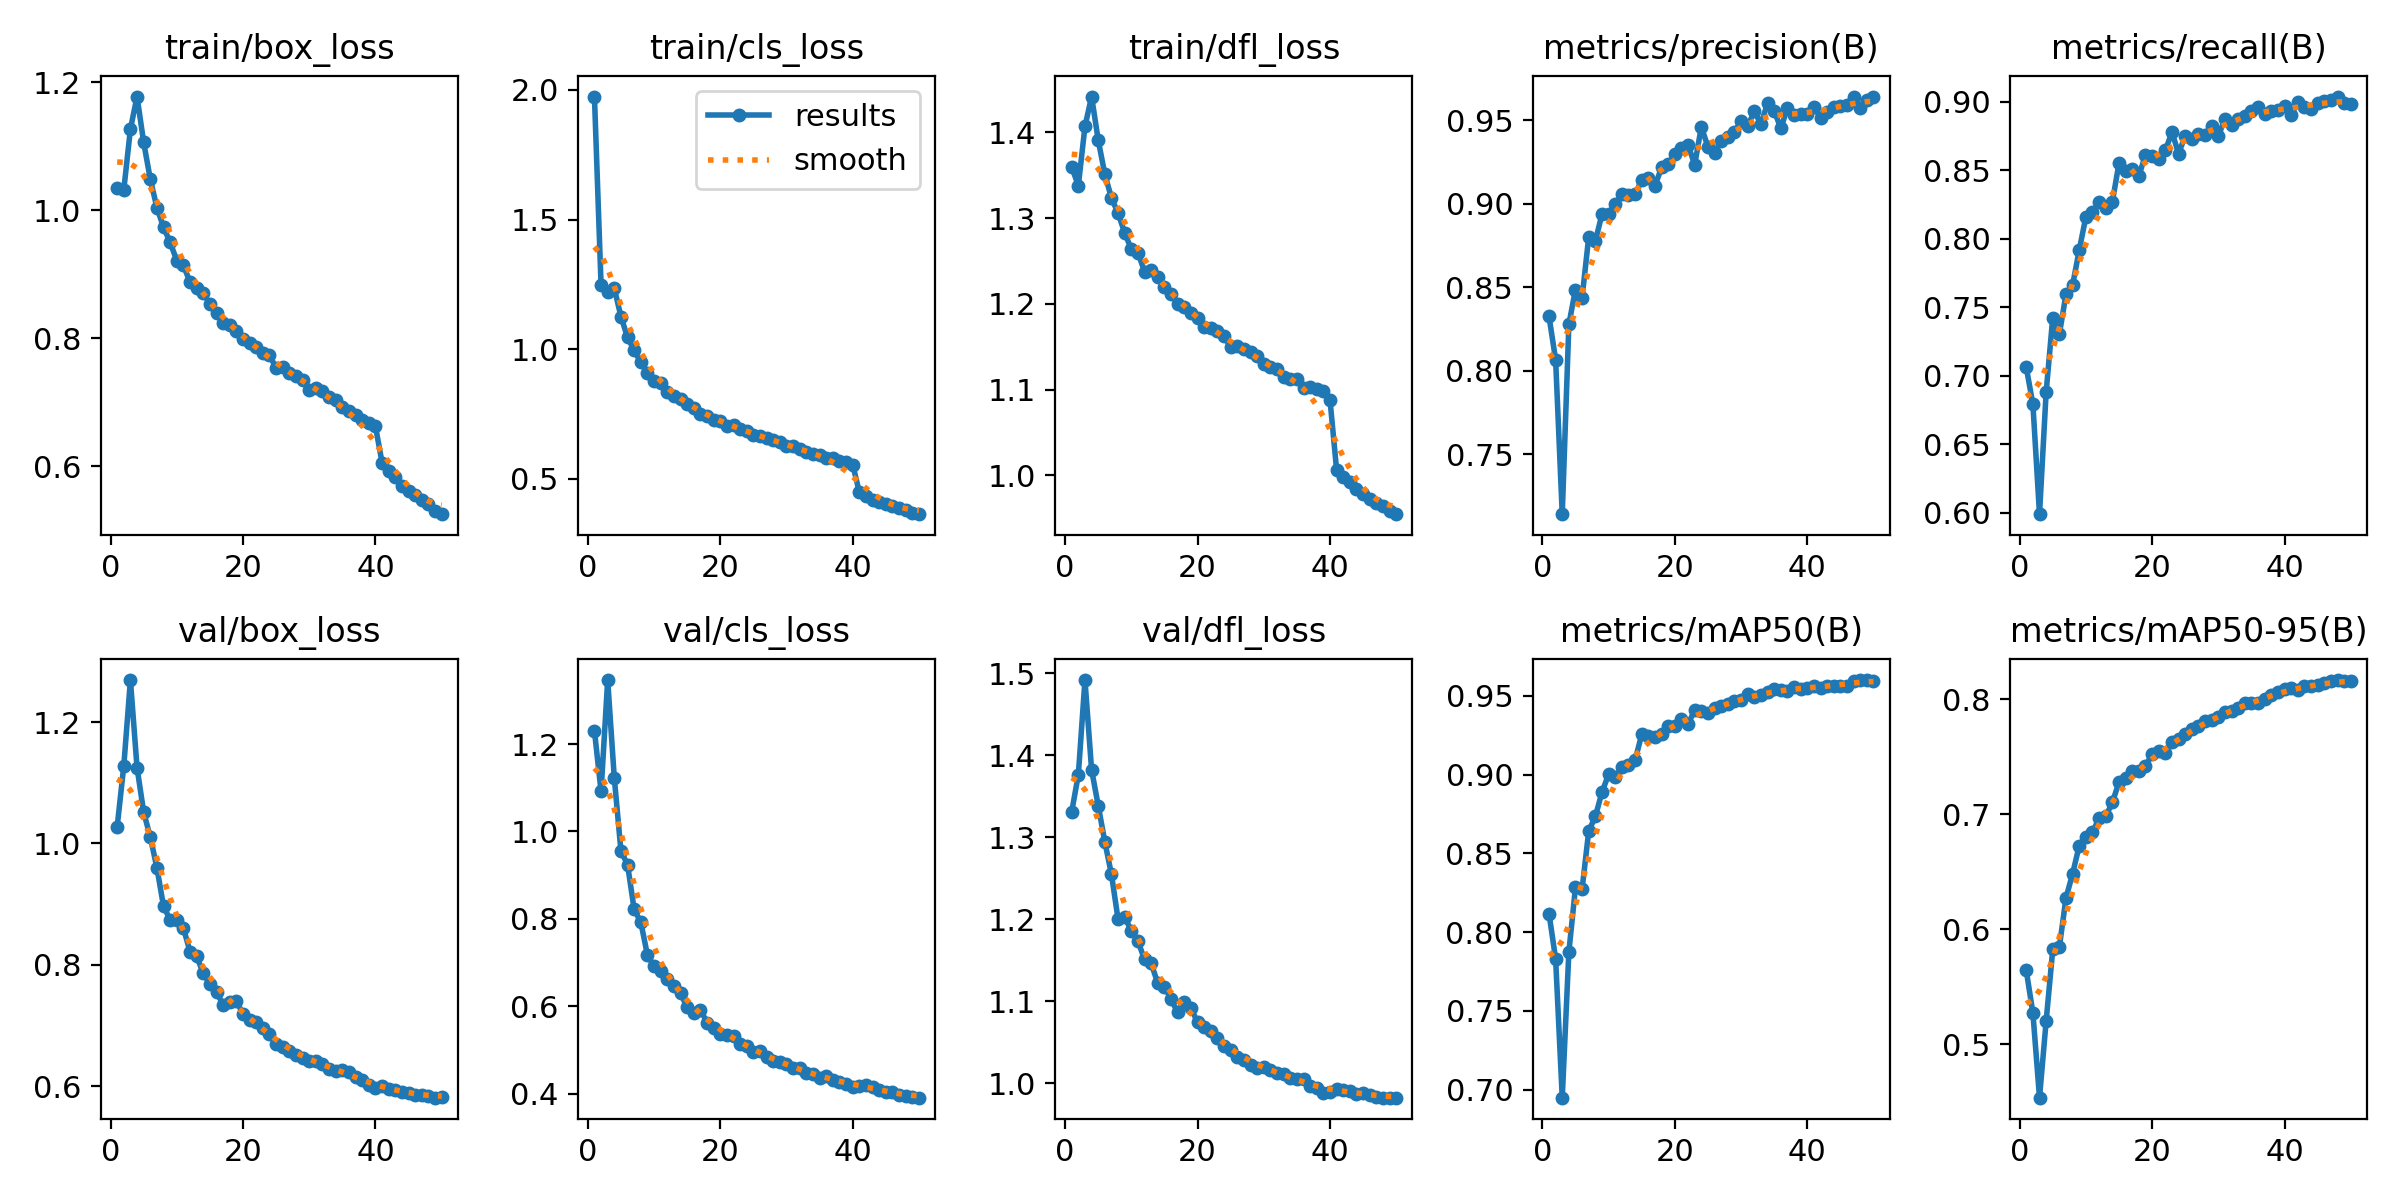

Source data for this figure (header and first rows):
epoch, train/box_loss, train/cls_loss, train/dfl_loss, metrics/precision(B), metrics/recall(B), metrics/mAP50(B), metrics/mAP50-95(B), val/box_loss, val/cls_loss, val/dfl_loss, lr/pg0, lr/pg1, lr/pg2
1, 1.035, 1.974, 1.359, 0.8325, 0.7061, 0.8118, 0.5641, 1.028, 1.23, 1.331, 0.003329, 0.003329, 0.003329
2, 1.032, 1.246, 1.338, 0.8066, 0.6792, 0.7831, 0.5271, 1.128, 1.091, 1.377, 0.006531, 0.006531, 0.006531
3, 1.127, 1.223, 1.407, 0.7141, 0.5989, 0.695, 0.4534, 1.269, 1.347, 1.492, 0.0096, 0.0096, 0.0096
4, 1.177, 1.235, 1.442, 0.8278, 0.6879, 0.7874, 0.52, 1.125, 1.122, 1.383, 0.009406, 0.009406, 0.009406
5, 1.106, 1.126, 1.391, 0.8486, 0.7425, 0.8284, 0.5824, 1.052, 0.9555, 1.339, 0.009208, 0.009208, 0.009208
6, 1.048, 1.045, 1.351, 0.8438, 0.7305, 0.8274, 0.5845, 1.011, 0.9235, 1.294, 0.00901, 0.00901, 0.00901
7, 1.004, 0.9956, 1.323, 0.8801, 0.7595, 0.8642, 0.6273, 0.9601, 0.8214, 1.255, 0.008812, 0.008812, 0.008812
8, 0.9734, 0.9496, 1.306, 0.8775, 0.7663, 0.8734, 0.6483, 0.8964, 0.7922, 1.2, 0.008614, 0.008614, 0.008614
9, 0.9497, 0.9093, 1.283, 0.8937, 0.7918, 0.8888, 0.6727, 0.8743, 0.717, 1.202, 0.008416, 0.008416, 0.008416
10, 0.9212, 0.8775, 1.264, 0.8938, 0.816, 0.9001, 0.6803, 0.8735, 0.6908, 1.186, 0.008218, 0.008218, 0.008218
11, 0.9138, 0.8697, 1.26, 0.8997, 0.8196, 0.8981, 0.6843, 0.8604, 0.6813, 1.173, 0.00802, 0.00802, 0.00802
12, 0.8877, 0.8337, 1.238, 0.9058, 0.8268, 0.9048, 0.6966, 0.8219, 0.6615, 1.151, 0.007822, 0.007822, 0.007822
13, 0.8792, 0.8199, 1.239, 0.9051, 0.8224, 0.9061, 0.6983, 0.8139, 0.6465, 1.146, 0.007624, 0.007624, 0.007624
14, 0.8704, 0.8089, 1.231, 0.9056, 0.827, 0.9091, 0.7102, 0.7863, 0.6293, 1.122, 0.007426, 0.007426, 0.007426
15, 0.8532, 0.7894, 1.22, 0.9141, 0.8551, 0.9254, 0.7279, 0.7683, 0.5971, 1.118, 0.007228, 0.007228, 0.007228
16, 0.8395, 0.773, 1.211, 0.9156, 0.8492, 0.9244, 0.7315, 0.7549, 0.5851, 1.102, 0.00703, 0.00703, 0.00703
17, 0.8239, 0.7503, 1.2, 0.9107, 0.851, 0.9239, 0.7379, 0.7345, 0.5919, 1.086, 0.006832, 0.006832, 0.006832
18, 0.8202, 0.7441, 1.197, 0.9216, 0.8458, 0.9258, 0.738, 0.7392, 0.5625, 1.099, 0.006634, 0.006634, 0.006634
19, 0.8109, 0.7277, 1.19, 0.9238, 0.8613, 0.9307, 0.7421, 0.7409, 0.5506, 1.092, 0.006436, 0.006436, 0.006436
20, 0.7993, 0.7242, 1.183, 0.9296, 0.8603, 0.9308, 0.7521, 0.7184, 0.5372, 1.074, 0.006238, 0.006238, 0.006238
21, 0.7927, 0.7052, 1.173, 0.9332, 0.8582, 0.9352, 0.7549, 0.7085, 0.5333, 1.068, 0.00604, 0.00604, 0.00604
22, 0.7865, 0.7072, 1.172, 0.9351, 0.8645, 0.932, 0.7529, 0.7061, 0.5307, 1.063, 0.005842, 0.005842, 0.005842
23, 0.7763, 0.6918, 1.168, 0.9233, 0.8779, 0.9408, 0.7632, 0.6955, 0.5134, 1.054, 0.005644, 0.005644, 0.005644
24, 0.774, 0.6831, 1.162, 0.9459, 0.8622, 0.9405, 0.7656, 0.6861, 0.5091, 1.045, 0.005446, 0.005446, 0.005446
25, 0.753, 0.6687, 1.15, 0.9341, 0.8752, 0.9389, 0.7702, 0.6691, 0.4955, 1.04, 0.005248, 0.005248, 0.005248
26, 0.7547, 0.6648, 1.151, 0.9302, 0.8731, 0.9421, 0.7744, 0.6643, 0.4978, 1.032, 0.00505, 0.00505, 0.00505
27, 0.7452, 0.6571, 1.147, 0.9376, 0.8766, 0.9437, 0.7769, 0.6573, 0.4831, 1.028, 0.004852, 0.004852, 0.004852
28, 0.7405, 0.6515, 1.144, 0.94, 0.8759, 0.945, 0.781, 0.6521, 0.4748, 1.022, 0.004654, 0.004654, 0.004654
29, 0.7352, 0.6419, 1.139, 0.9429, 0.8824, 0.9464, 0.7816, 0.6469, 0.4715, 1.019, 0.004456, 0.004456, 0.004456
30, 0.7192, 0.6258, 1.13, 0.9493, 0.8748, 0.9475, 0.7848, 0.6415, 0.4665, 1.019, 0.004258, 0.004258, 0.004258
31, 0.7221, 0.627, 1.127, 0.9463, 0.8878, 0.9514, 0.7892, 0.6413, 0.4574, 1.016, 0.00406, 0.00406, 0.00406
32, 0.7169, 0.6171, 1.124, 0.9552, 0.8829, 0.9493, 0.79, 0.6365, 0.458, 1.013, 0.003862, 0.003862, 0.003862
33, 0.7083, 0.6055, 1.115, 0.9477, 0.8871, 0.9504, 0.7927, 0.6289, 0.4467, 1.011, 0.003664, 0.003664, 0.003664
34, 0.7027, 0.595, 1.112, 0.9599, 0.89, 0.9522, 0.7968, 0.6258, 0.4438, 1.006, 0.003466, 0.003466, 0.003466
35, 0.6926, 0.5934, 1.113, 0.9557, 0.8931, 0.954, 0.7971, 0.6261, 0.4362, 1.005, 0.003268, 0.003268, 0.003268
36, 0.6856, 0.5802, 1.102, 0.9451, 0.8965, 0.9535, 0.7972, 0.6236, 0.4409, 1.004, 0.00307, 0.00307, 0.00307
37, 0.6798, 0.5798, 1.103, 0.957, 0.8908, 0.953, 0.8006, 0.6144, 0.4309, 0.9969, 0.002872, 0.002872, 0.002872
38, 0.6728, 0.5707, 1.101, 0.9533, 0.8936, 0.9553, 0.804, 0.6095, 0.4261, 0.9935, 0.002674, 0.002674, 0.002674
39, 0.6673, 0.5659, 1.098, 0.9536, 0.8939, 0.9541, 0.8064, 0.6012, 0.4229, 0.9878, 0.002476, 0.002476, 0.002476
40, 0.6623, 0.5554, 1.088, 0.9535, 0.8972, 0.9548, 0.8087, 0.5975, 0.416, 0.9886, 0.002278, 0.002278, 0.002278
41, 0.6057, 0.4484, 1.006, 0.958, 0.8901, 0.9562, 0.8096, 0.6007, 0.4164, 0.9929, 0.00208, 0.00208, 0.00208
42, 0.5923, 0.4336, 0.9979, 0.9515, 0.8999, 0.9548, 0.8083, 0.5955, 0.4198, 0.9914, 0.001882, 0.001882, 0.001882
43, 0.5834, 0.4199, 0.9918, 0.9548, 0.896, 0.956, 0.8117, 0.5931, 0.414, 0.9904, 0.001684, 0.001684, 0.001684
44, 0.5699, 0.4093, 0.9839, 0.9579, 0.8948, 0.9564, 0.8115, 0.5899, 0.4091, 0.9869, 0.001486, 0.001486, 0.001486
45, 0.5615, 0.4015, 0.9787, 0.9586, 0.8993, 0.9564, 0.8124, 0.5888, 0.4043, 0.9876, 0.001288, 0.001288, 0.001288
46, 0.5556, 0.3957, 0.9723, 0.9592, 0.9006, 0.9564, 0.8138, 0.5861, 0.4027, 0.9859, 0.00109, 0.00109, 0.00109
47, 0.5471, 0.3896, 0.9677, 0.9639, 0.9013, 0.9591, 0.8159, 0.5849, 0.3964, 0.9835, 0.000892, 0.000892, 0.000892
48, 0.5406, 0.3796, 0.9646, 0.9573, 0.9038, 0.9599, 0.8168, 0.5831, 0.3938, 0.9822, 0.000694, 0.000694, 0.000694
49, 0.5306, 0.3704, 0.9588, 0.9623, 0.8988, 0.9599, 0.816, 0.581, 0.391, 0.9821, 0.000496, 0.000496, 0.000496
50, 0.5252, 0.3641, 0.9548, 0.9641, 0.8987, 0.9593, 0.8159, 0.5821, 0.3905, 0.9822, 0.000298, 0.000298, 0.000298
